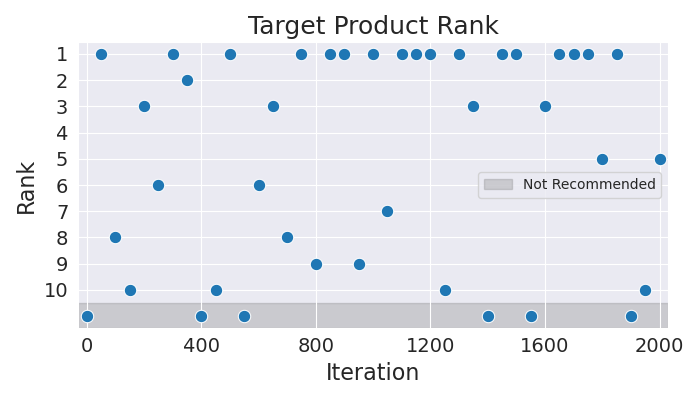

Source data for this figure (header and first rows):
Iteration, Rank
0, 11
50, 1
100, 8
150, 10
200, 3
250, 6
300, 1
350, 2
400, 11
450, 10
500, 1
550, 11
600, 6
650, 3
700, 8
750, 1
800, 9
850, 1
900, 1
950, 9
1000, 1
1050, 7
1100, 1
1150, 1
1200, 1
1250, 10
1300, 1
1350, 3
1400, 11
1450, 1
1500, 1
1550, 11
1600, 3
1650, 1
1700, 1
1750, 1
1800, 5
1850, 1
1900, 11
1950, 10
2000, 5
